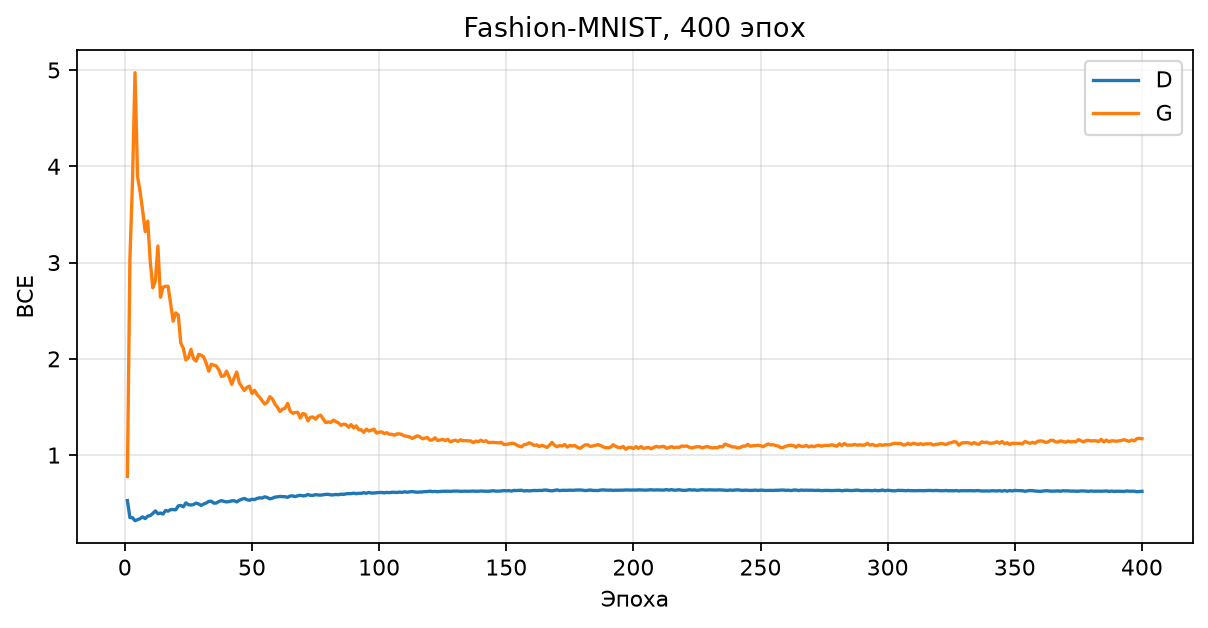

The table this chart was drawn from, first rows:
epoch, discriminator_loss, generator_loss
1, 0.528, 0.7789
2, 0.3509, 3.047
3, 0.3505, 3.838
4, 0.3187, 4.972
5, 0.3294, 3.889
6, 0.3405, 3.739
7, 0.3582, 3.54
8, 0.3406, 3.321
9, 0.3663, 3.43
10, 0.3723, 3.008
11, 0.3941, 2.738
12, 0.4206, 2.809
13, 0.3908, 3.172
14, 0.399, 2.64
15, 0.3873, 2.744
16, 0.4248, 2.753
17, 0.4179, 2.754
18, 0.4343, 2.57
19, 0.4343, 2.391
20, 0.4319, 2.477
21, 0.4724, 2.456
22, 0.4773, 2.164
23, 0.4631, 2.109
24, 0.5036, 1.988
25, 0.4849, 2.012
26, 0.4819, 2.098
27, 0.4865, 2.002
28, 0.5014, 1.976
29, 0.493, 2.046
30, 0.4773, 2.038
31, 0.4926, 2.019
32, 0.5024, 1.955
33, 0.5194, 1.872
34, 0.5207, 1.944
35, 0.5008, 1.934
36, 0.5026, 1.926
37, 0.5187, 1.883
38, 0.5272, 1.817
39, 0.5193, 1.823
40, 0.5141, 1.872
41, 0.5173, 1.81
42, 0.5248, 1.736
43, 0.5263, 1.804
44, 0.514, 1.863
45, 0.5308, 1.752
46, 0.5424, 1.71
47, 0.5501, 1.672
48, 0.5373, 1.704
49, 0.5307, 1.717
50, 0.542, 1.64
51, 0.5376, 1.674
52, 0.5505, 1.628
53, 0.5565, 1.601
54, 0.554, 1.564
55, 0.567, 1.53
56, 0.5598, 1.549
57, 0.5458, 1.607
58, 0.5523, 1.585
59, 0.5632, 1.531
60, 0.5663, 1.498
... 340 more rows
